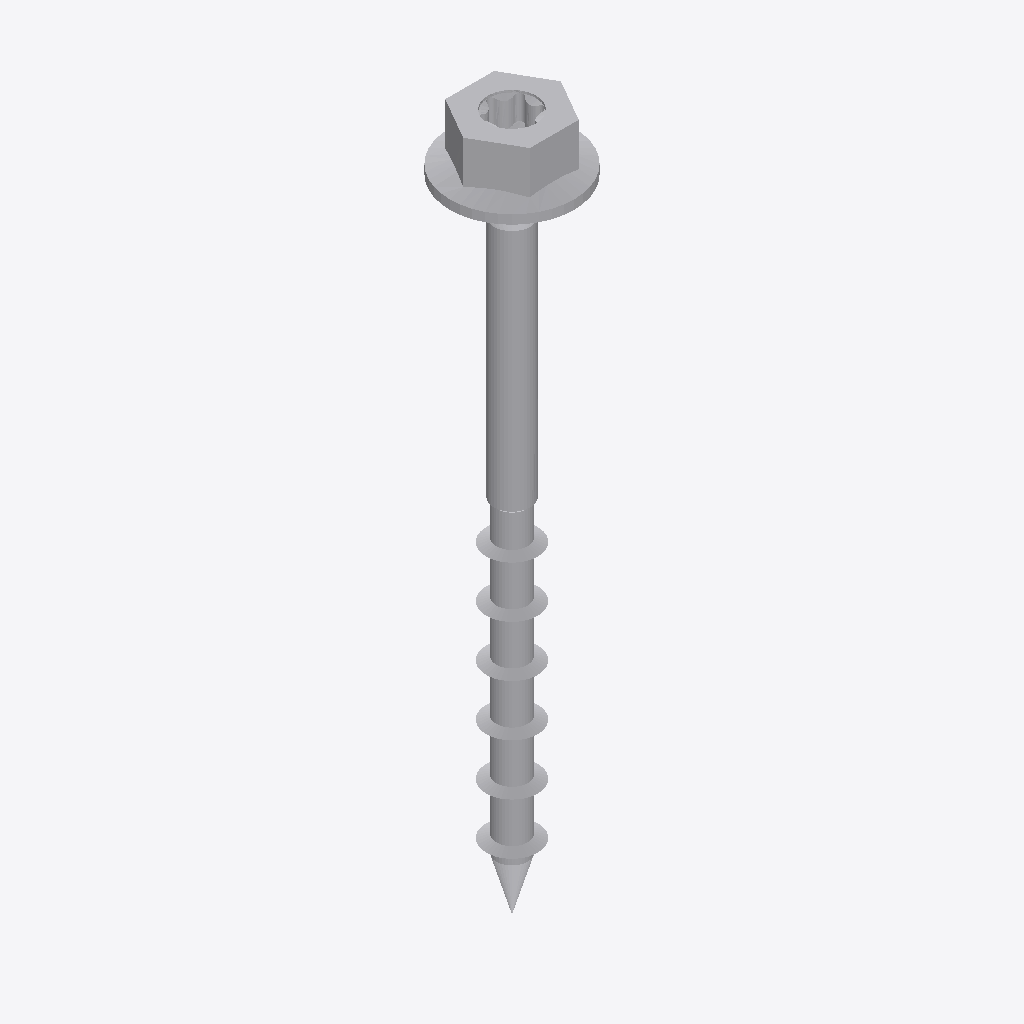
Isometric view of an IFC building model (IFC-SPF (STEP), schema IFC4, length unit metre), seen from the south-west, elements coloured by IFC class: 2 other elements (light grey).
Extent 0.014 m × 0.014 m × 0.082 m (x, y, z). Elements (2): 2 IfcBuildingElementProxy.

HEADER;
FILE_DESCRIPTION(('ViewDefinition [TrimBim]','ExchangeRequirement [Any]'),'2;1');
FILE_NAME('SSH60x75.ifc','2025-02-28T08:30:23',('truole'),('Trimble'),'TrimBimToIFC ver 1.0','TrimBimToIFC ver 1.0','IFC4 model');
FILE_SCHEMA(('IFC4'));
ENDSEC;
DATA;
#32=IFCPROJECT('0000000000000000000001',#5,'Undefined',$,$,$,$,(#31),#25);
#33=IFCSITE('0000000000000000000002',#5,$,$,$,$,$,$,.ELEMENT.,$,$,$,$,$);
#4057=IFCBUILDINGELEMENTPROXY('1ve6DGnE54BuRbyaN6F1eS',#5,'Undefined',$,$,#35,#4056,$,$);
#6293=IFCBUILDINGELEMENTPROXY('3uwf14rff4efwEkmpsqB9r',#5,'Undefined',$,$,#35,#6292,$,$);
ENDSEC;
